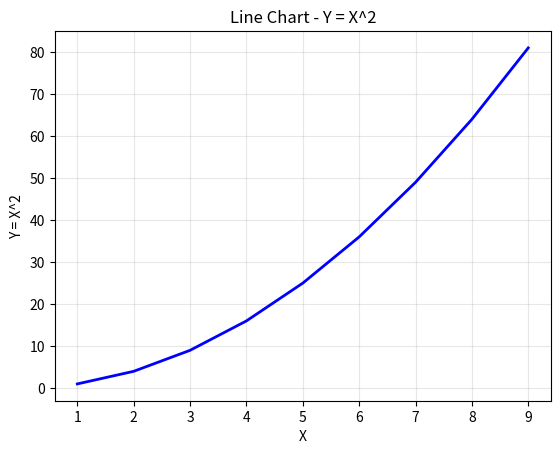

The script that saved this image:
import matplotlib
matplotlib.use('Agg')
import matplotlib.pyplot as plt

data = {
    "x": list(range(1, 10)),
    "y": [i**2 for i in range(1, 10)]
}

plt.plot(data['x'], data['y'], color='blue', linewidth=2)
plt.xlabel('X')
plt.ylabel('Y = X^2')
plt.title('Line Chart - Y = X^2')
plt.grid(True, alpha=0.3)
plt.savefig('plt_1.png', dpi=150)
print('Saved: plt_1.png')
